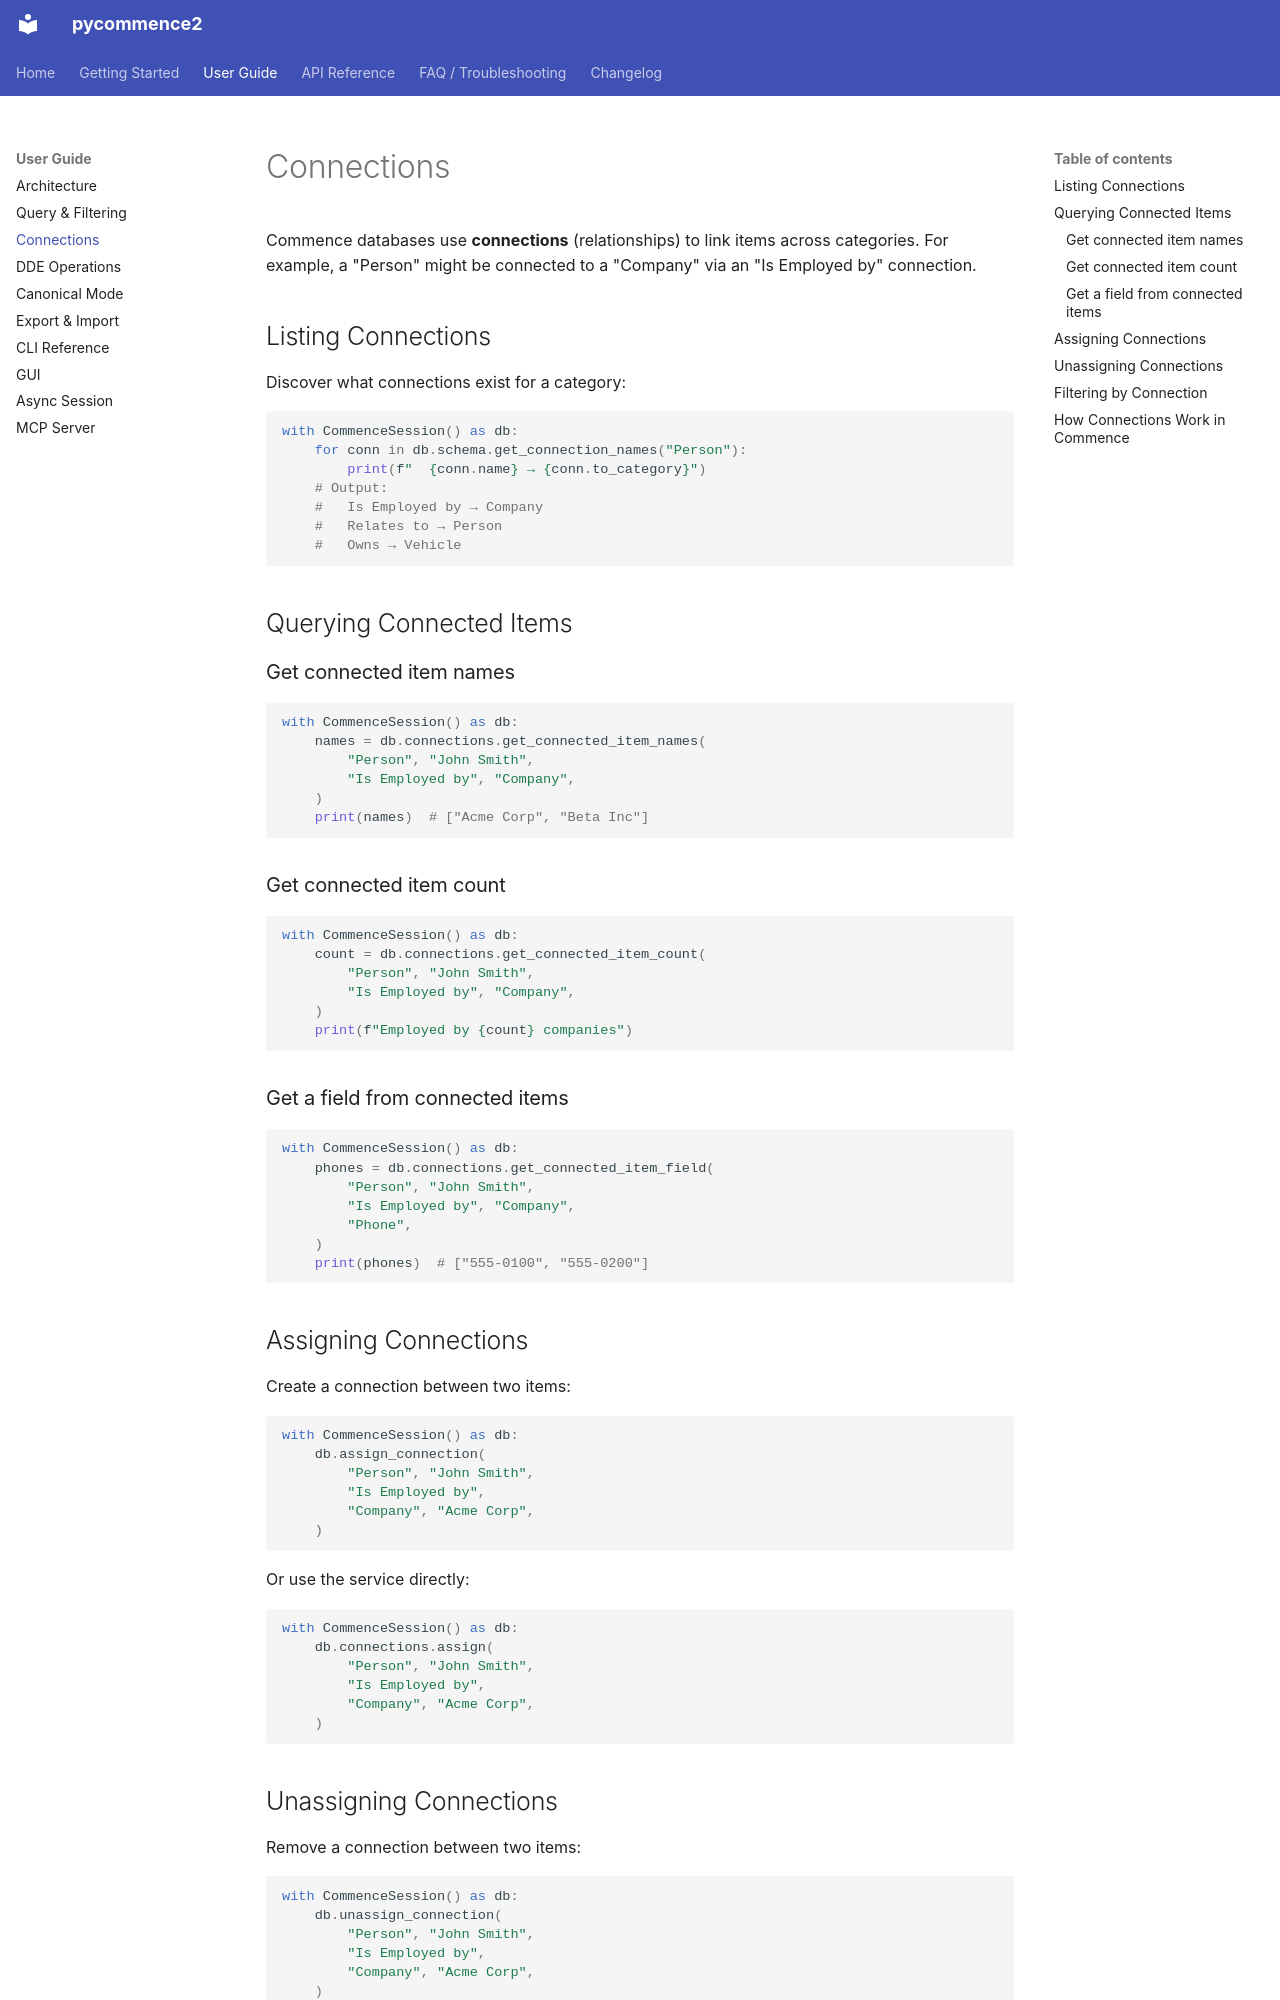

repository: pawrequest/pycommence2 · page: connections/index.html · generator: mkdocs

# Connections

Commence databases use **connections** (relationships) to link items across categories. For example, a "Person" might be connected to a "Company" via an "Is Employed by" connection.

## Listing Connections

Discover what connections exist for a category:

```python
with CommenceSession() as db:
    for conn in db.schema.get_connection_names("Person"):
        print(f"  {conn.name} → {conn.to_category}")
    # Output:
    #   Is Employed by → Company
    #   Relates to → Person
    #   Owns → Vehicle
```

## Querying Connected Items

### Get connected item names

```python
with CommenceSession() as db:
    names = db.connections.get_connected_item_names(
        "Person", "John Smith",
        "Is Employed by", "Company",
    )
    print(names)  # ["Acme Corp", "Beta Inc"]
```

### Get connected item count

```python
with CommenceSession() as db:
    count = db.connections.get_connected_item_count(
        "Person", "John Smith",
        "Is Employed by", "Company",
    )
    print(f"Employed by {count} companies")
```

### Get a field from connected items

```python
with CommenceSession() as db:
    phones = db.connections.get_connected_item_field(
        "Person", "John Smith",
        "Is Employed by", "Company",
        "Phone",
    )
    print(phones)  # ["555-0100", "555-0200"]
```

## Assigning Connections

Create a connection between two items:

```python
with CommenceSession() as db:
    db.assign_connection(
        "Person", "John Smith",
        "Is Employed by",
        "Company", "Acme Corp",
    )
```

Or use the service directly:

```python
with CommenceSession() as db:
    db.connections.assign(
        "Person", "John Smith",
        "Is Employed by",
        "Company", "Acme Corp",
    )
```

## Unassigning Connections

Remove a connection between two items:

```python
with CommenceSession() as db:
    db.unassign_connection(
        "Person", "John Smith",
        "Is Employed by",
        "Company", "Acme Corp",
    )
```
